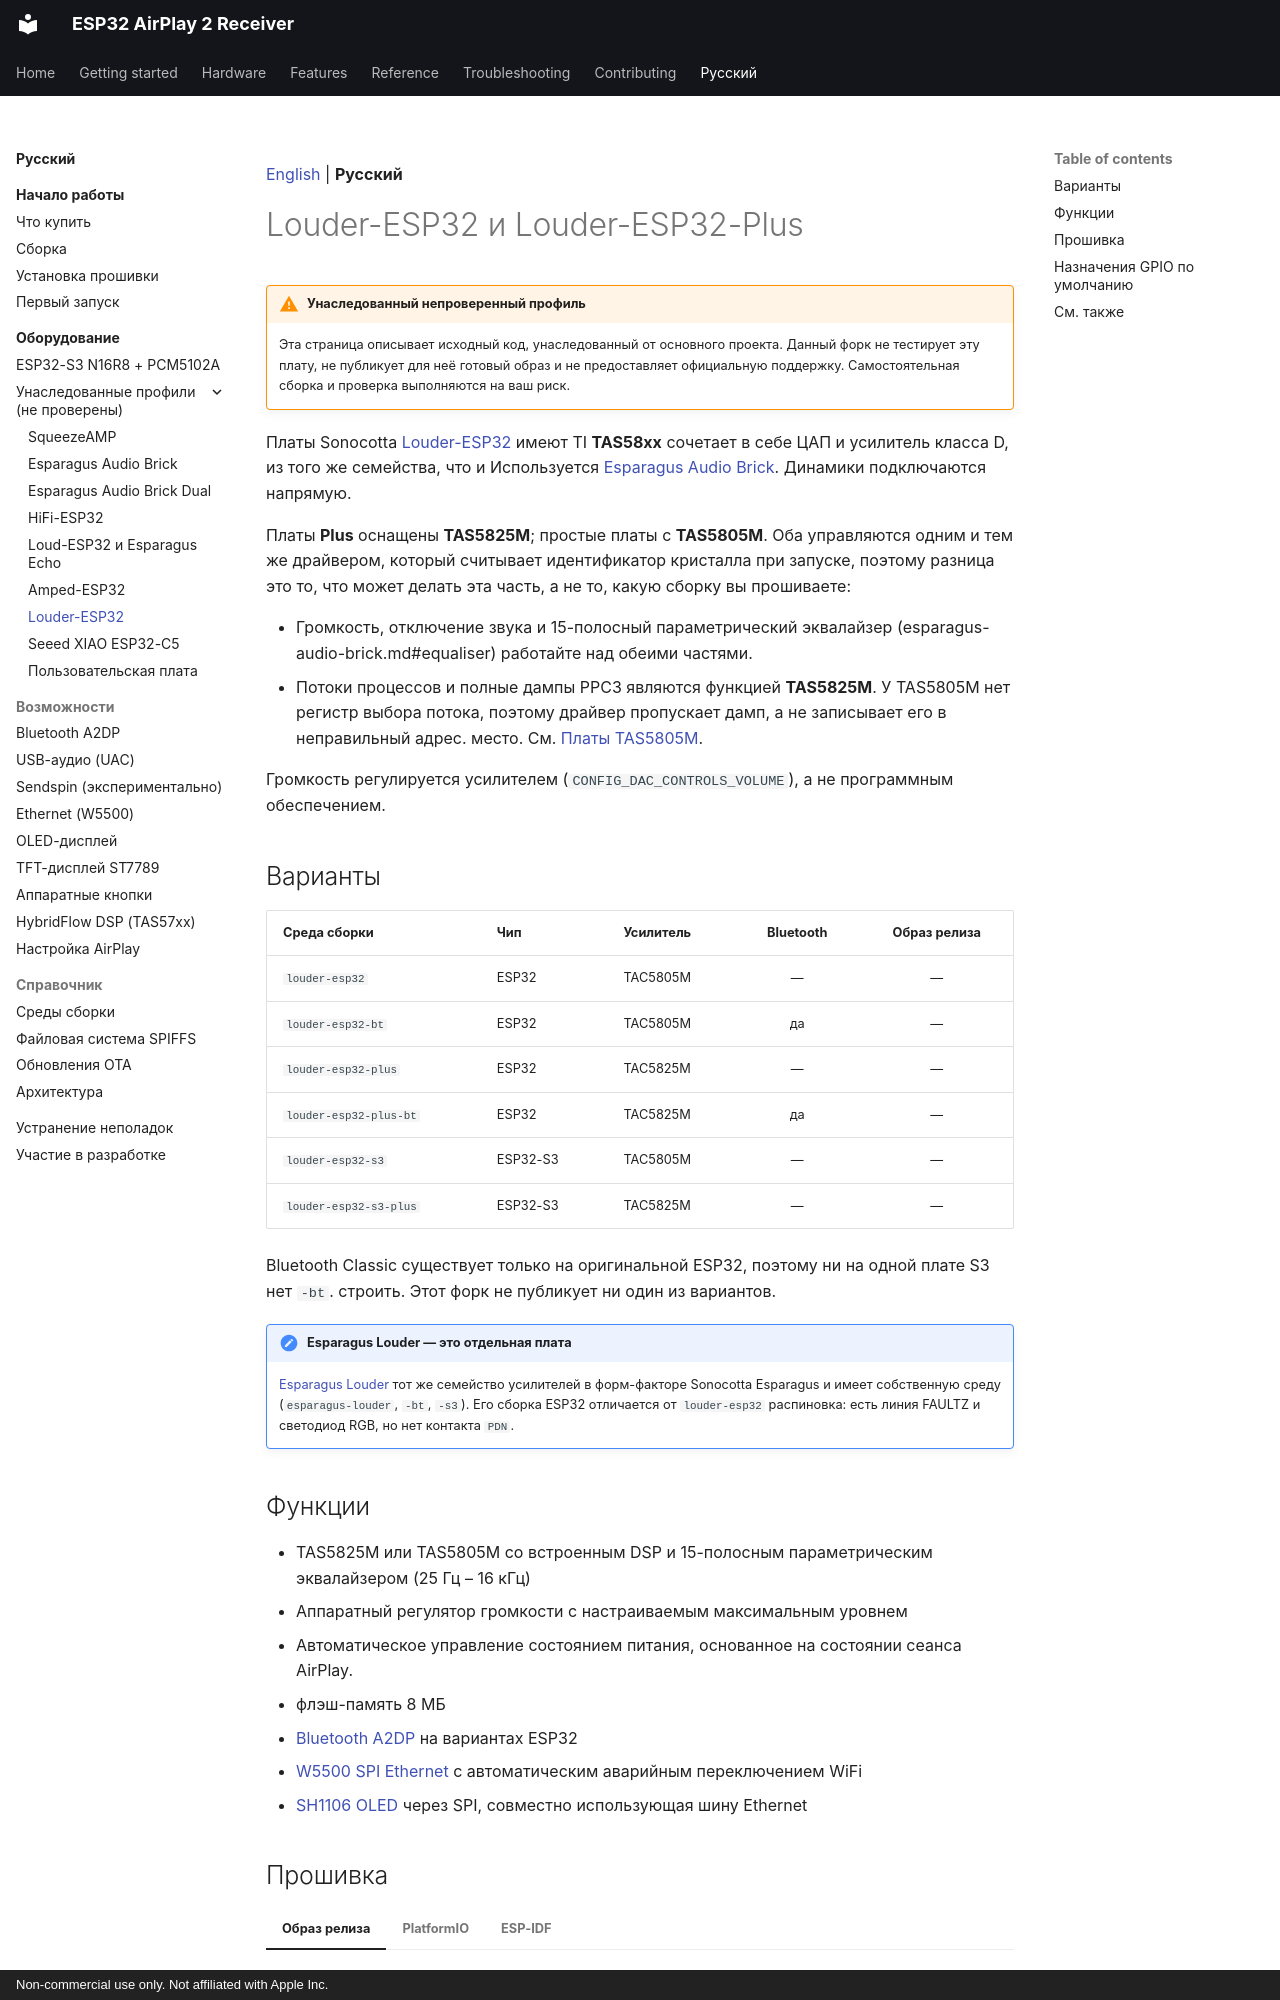

repository: serverdevel/airplay-esp32 · page: ru/boards/louder-esp32/index.html · generator: mkdocs · copyright: Non-commercial use only. Not affiliated with Apple Inc.

[English](../../boards/louder-esp32.md) | **Русский**

<a id="louder-esp32-and-louder-esp32-plus"></a>
# Louder-ESP32 и Louder-ESP32-Plus

!!! warning "Унаследованный непроверенный профиль"

    Эта страница описывает исходный код, унаследованный от основного проекта. Данный
    форк не тестирует эту плату, не публикует для неё готовый образ и не предоставляет
    официальную поддержку. Самостоятельная сборка и проверка выполняются на ваш риск.

Платы Sonocotta [Louder-ESP32](https://github.com/sonocotta/esp32-audio-dock) имеют
TI **TAS58xx** сочетает в себе ЦАП и усилитель класса D, из того же семейства, что и
Используется [Esparagus Audio Brick](esparagus-audio-brick.md). Динамики подключаются напрямую.

Платы **Plus** оснащены **TAS5825M**; простые платы с **TAS5805M**.
Оба управляются одним и тем же драйвером, который считывает идентификатор кристалла при запуске, поэтому разница
это то, что может делать эта часть, а не то, какую сборку вы прошиваете:

- Громкость, отключение звука и 15-полосный параметрический эквалайзер (esparagus-audio-brick.md#equaliser)
  работайте над обеими частями.
- Потоки процессов и полные дампы PPC3 являются функцией **TAS5825M**. У TAS5805M нет
  регистр выбора потока, поэтому драйвер пропускает дамп, а не записывает его в неправильный адрес.
  место. См. [Платы TAS5805M](esparagus-audio-brick.md#tas5805m-boards).

Громкость регулируется усилителем (`CONFIG_DAC_CONTROLS_VOLUME`), а не программным обеспечением.

<a id="variants"></a>
## Варианты

| Среда сборки | Чип | Усилитель | Bluetooth | Образ релиза |
| --- | --- | --- | :-: | :-: |
| `louder-esp32` | ESP32 | ТАС5805М | — | — |
| `louder-esp32-bt` | ESP32 | ТАС5805М | да | — |
| `louder-esp32-plus` | ESP32 | ТАС5825М | — | — |
| `louder-esp32-plus-bt` | ESP32 | ТАС5825М | да | — |
| `louder-esp32-s3` | ESP32-S3 | ТАС5805М | — | — |
| `louder-esp32-s3-plus` | ESP32-S3 | ТАС5825М | — | — |

Bluetooth Classic существует только на оригинальной ESP32, поэтому ни на одной плате S3 нет `-bt`.
строить. Этот форк не публикует ни один из вариантов.

!!! note "Esparagus Louder — это отдельная плата"

    [Esparagus Louder](esparagus-audio-brick.md#esparagus-louder) тот же
    семейство усилителей в форм-факторе Sonocotta Esparagus и имеет собственную среду
    (`esparagus-louder`, `-bt`, `-s3`). Его сборка ESP32 отличается от `louder-esp32`
    распиновка: есть линия FAULTZ и светодиод RGB, но нет контакта `PDN`.

<a id="features"></a>
